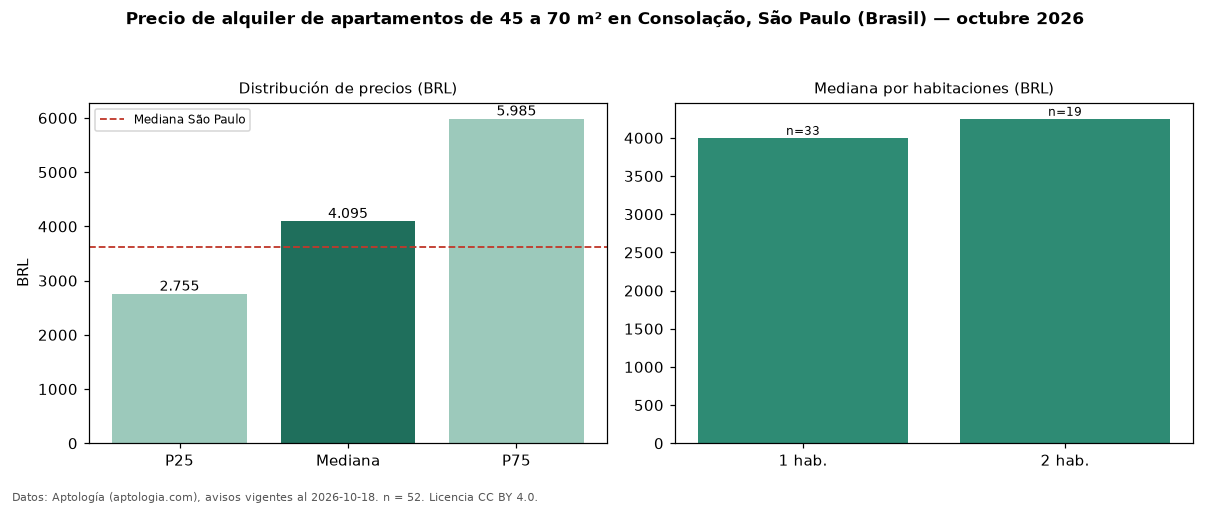

Source data for this figure (header and first rows):
seccion, metrica, valor, moneda, n
filtro, area2, de 45 a 70 m², , 52
precio, p25, 2755, BRL, 52
precio, mediana, 4095, BRL, 52
precio, p75, 5985, BRL, 52
precio, minimo, 1930, BRL, 52
precio, maximo, 10300, BRL, 52
m2, mediana_precio_m2, 78.18, BRL, 51
m2, area_mediana_m2, 51.5, m2, 51
admin, mediana_admin_mes, 1006, BRL, 52
banos, mediana_banos, 1.0, , 
parqueadero, pct_con_parqueadero, 83.3, %, 48
habitaciones, 1, 4000, BRL, 33
habitaciones, 2, 4250, BRL, 19
ciudad, mediana_ciudad_referencia, 3621, BRL, 
ciudad, mediana_m2_ciudad, 63.16, BRL, 
fuente, fecha_datos, 2026-10-18, , 
fuente, atribucion, https://www.aptologia.com/br/aluguel/sao…, , 
fuente, licencia, CC BY 4.0, , 
